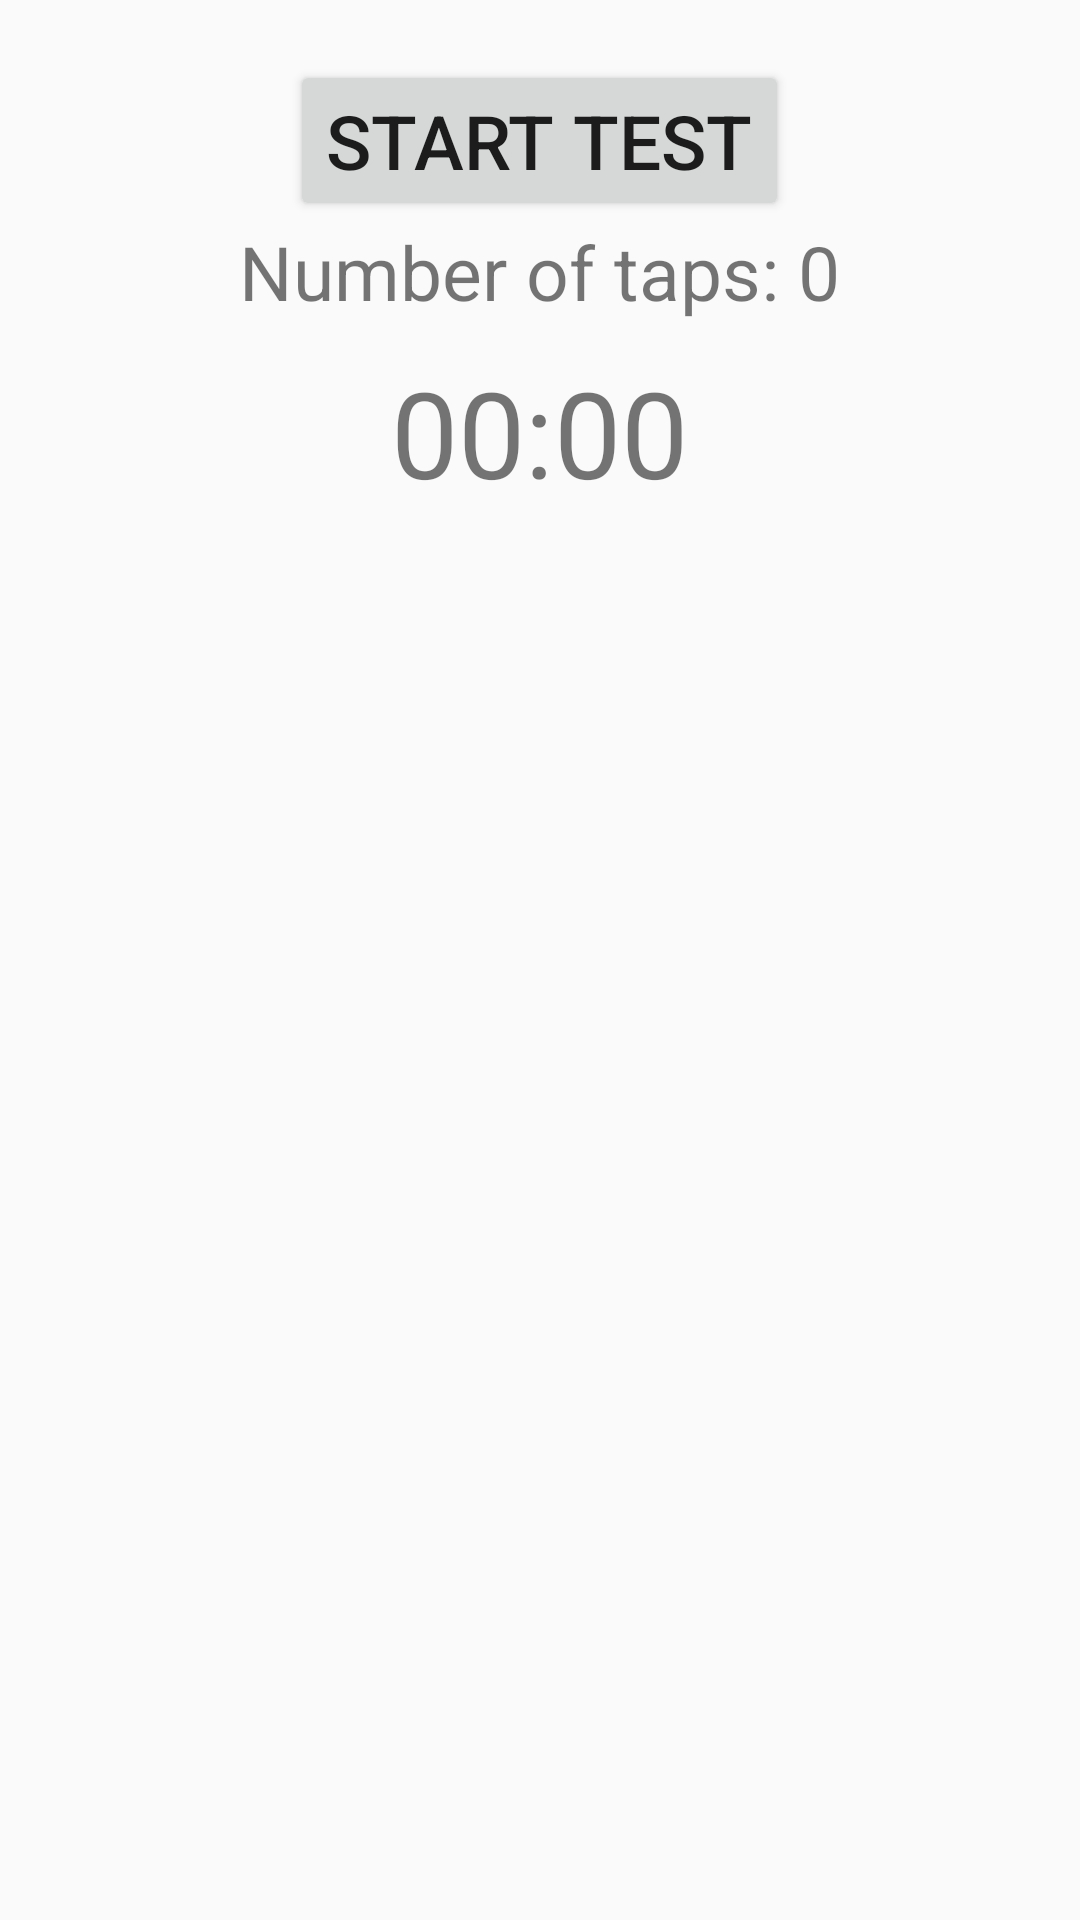

Here is an Android app screen rendered from its layout file. Give the layout XML and the strings, colors and styles it references.
<!-- AndroidManifest.xml: application theme AppTheme -->
<!-- res/layout/activity_arm_curl.xml -->
<?xml version="1.0" encoding="utf-8"?>
<LinearLayout xmlns:android="http://schemas.android.com/apk/res/android"
    xmlns:tools="http://schemas.android.com/tools"
    android:id="@+id/activity_arm_curl"
    android:layout_width="match_parent"
    android:layout_height="match_parent"
    android:layout_gravity="center"
    android:orientation="vertical"
    android:paddingTop="20dp"
    tools:context="com.example.alexandraboukhvalova.a436msclinicalmonitoring.ArmCurlActivity">

    <Button
        android:id="@+id/startStopArmCurlBtn"
        android:layout_width="wrap_content"
        android:layout_height="wrap_content"
        android:layout_gravity="center"
        android:text="Start Test"
        android:textSize="25dp" />

    <TextView
        android:id="@+id/numTapsTextView"
        android:layout_width="wrap_content"
        android:layout_height="wrap_content"
        android:layout_gravity="center"
        android:layout_marginBottom="10dp"
        android:text="Number of taps: 0"
        android:textSize="25dp" />

    <TextView
        android:id="@+id/timerText"
        android:layout_width="wrap_content"
        android:layout_height="wrap_content"
        android:layout_alignParentBottom="true"
        android:layout_centerHorizontal="true"
        android:layout_gravity="center"
        android:layout_marginBottom="19dp"
        android:text="00:00"
        android:textSize="40dp" />


</LinearLayout>
<!-- resources referenced by this layout -->
<resources>
  <style name="AppTheme" parent="Theme.AppCompat.Light.DarkActionBar">
          
          <item name="colorPrimary">@color/colorPrimary</item>
          <item name="colorPrimaryDark">@color/colorPrimaryDark</item>
          <item name="colorAccent">@color/colorAccent</item>
      </style>
  <color name="colorPrimary">#3F51B5</color>
  <color name="colorPrimaryDark">#989fcb</color>
  <color name="colorAccent">#FF4081</color>
</resources>
